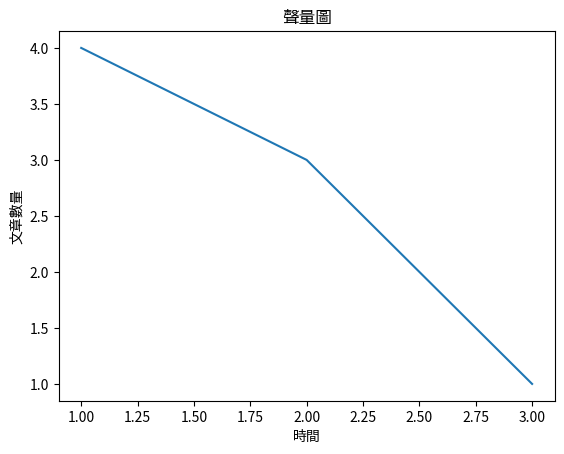
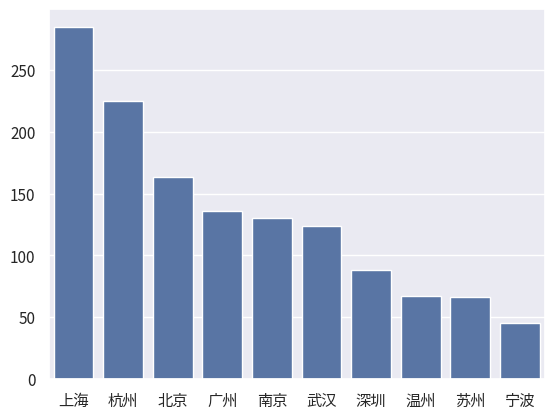

Source code (Python) for these figures, in order:
#!/usr/bin/env python3
# -*- coding: utf-8 -*-
"""
Created on Fri Jun 15 15:25:12 2018

@author: zino
"""


# don't you .ttc font file in windows. please use ttf in matplotlib.

# note need to remove: ~/.cache/matplotlib

#find  matplotlib default font
from matplotlib.font_manager import findfont, FontProperties  
findfont(FontProperties(family=FontProperties().get_family())) 

#find matplotlibrc path
import matplotlib 
matplotlib.matplotlib_fname()


# see default font name
import matplotlib.pyplot as plt 
plt.rcParams['font.sans-serif']

# plt   use by setting
import matplotlib.pyplot as plt 
plt.rcParams['font.family'] = 'sans-serif'
plt.rcParams['font.sans-serif'] = ['Noto Sans CJK JP']  
plt.rcParams['axes.unicode_minus'] = False 
plt.plot((1,2,3),(4,3,1)) 
plt.title("聲量圖") 
plt.ylabel("文章數量") 
plt.xlabel("時間")  
plt.show()

# plt 
from matplotlib.font_manager import FontProperties
import matplotlib.pyplot as plt 
myfont = FontProperties(fname=r'/usr/share/fonts/opentype/noto/NotoSansCJK-Black.ttc')
plt.plot((1,2,3),(4,3,1)) 
plt.title("聲量圖",fontproperties=myfont) 
plt.ylabel("文章數量",fontproperties=myfont) 
plt.xlabel("時間",fontproperties=myfont)  
plt.show()

#no way can drictly set font path witout fontproperties 

# seaborn 
from matplotlib.font_manager import FontProperties
import seaborn as sns
myfont=FontProperties(fname=r'/usr/share/fonts/opentype/noto/NotoSansCJK-Black.ttc',size=14)
sns.set(font=myfont.get_family())
sns.set_style("darkgrid",{"font.sans-serif":['Noto Sans CJK JP']})
cities_counter = [('上海', 285), ('杭州', 225), ('北京', 163), ('广州', 136), ('南京', 130), ('武汉', 124), ('深圳', 88), ('温州', 67), ('苏州', 66), ('宁波', 45)] 
sns.set_color_codes("pastel") 
sns.barplot(x=[k for k, _ in cities_counter[:10]], y=[v for _, v in cities_counter[:10]])
